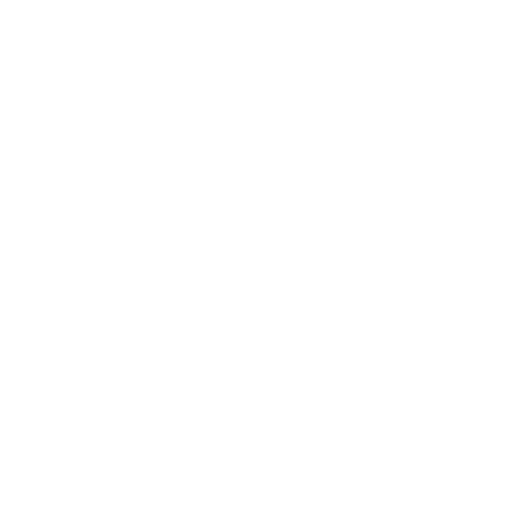
t = 0.00 s
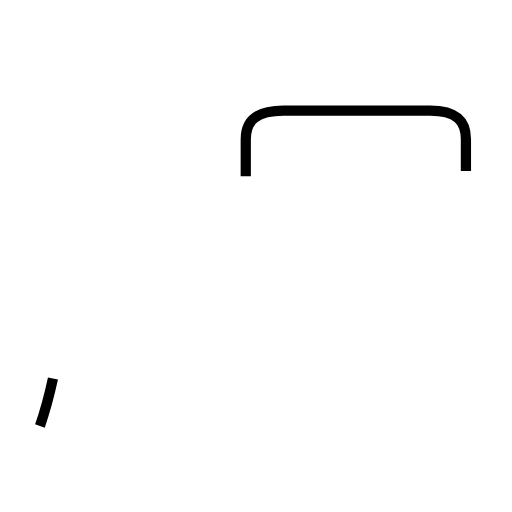
t = 1.09 s
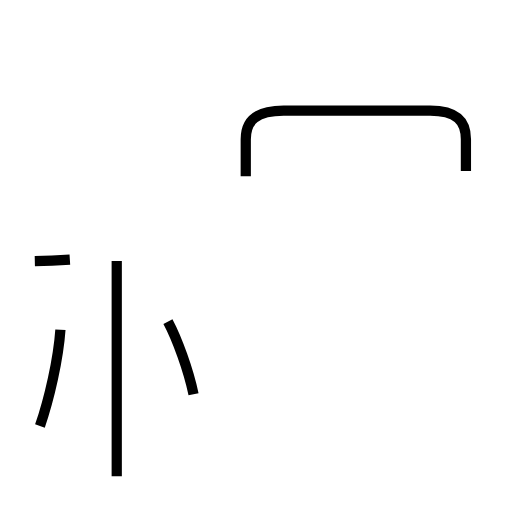
t = 2.19 s
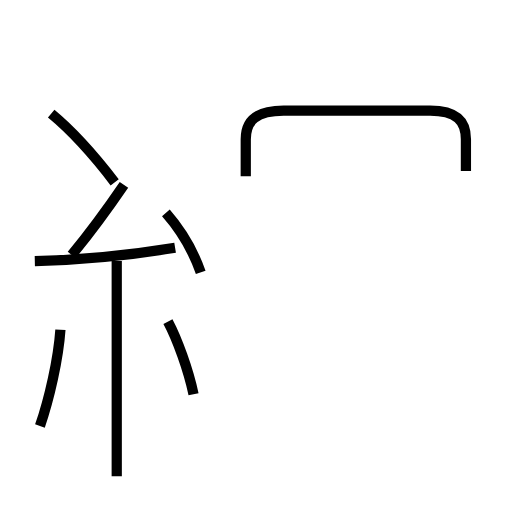
t = 3.24 s
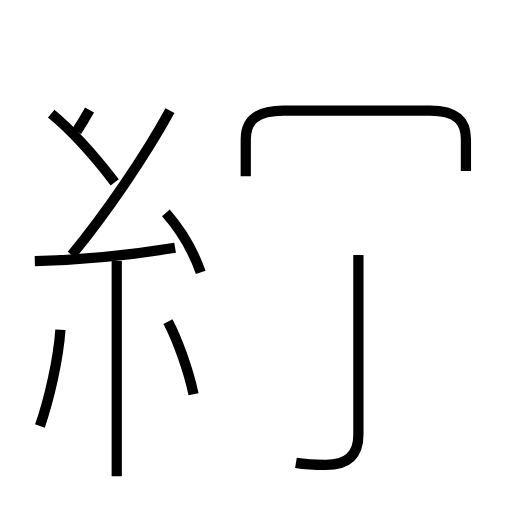
t = 4.33 s
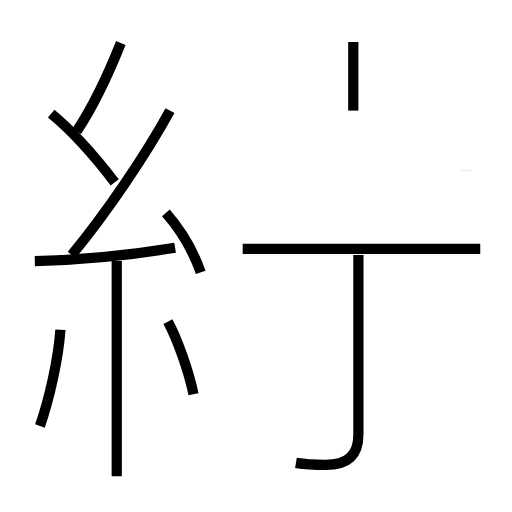
t = 5.44 s

The animated SVG that drew these frames (rendered in a browser with its animation timeline set to each time). Animation: 12 SMIL elements (animate=12); one cycle of 5.44 s.

<?xml version='1.0' encoding='utf-8'?>
<svg viewBox="0.0 -6.0 50.0 50.0" version="1.1" xmlns="http://www.w3.org/2000/svg"><rect x="-1000" y="-1000" width="2000" height="2000" stroke="white" fill="white" /><g style="fill:none;stroke:#000000;stroke-width:1"><path d="M 45.5 -27.3 L 45.5 -30.4 C 45.5 -32.2 44.6 -33.2 42.0 -33.2 L 27.7 -33.2 C 25.0 -33.2 24.0 -32.2 24.0 -30.4 L 24.0 -26.8 " transform="translate(0.0 38.0)" stroke-dasharray="31.4931670381947" stroke-dashoffset="31.4931670381947"><animate attributeName="stroke-dashoffset" from="31.4931670381947" to="0" dur="0.944795011145841s" begin="0s; anim_end.end" fill="freeze" id="anim0" /></path><path d="M 3.9 -2.4 C 4.8 -5.0 5.7 -8.9 5.9 -11.8 " transform="translate(0.0 38.0)" stroke-dasharray="9.633415750879484" stroke-dashoffset="9.633415750879484"><animate attributeName="stroke-dashoffset" from="9.633415750879484" to="0" dur="0.2890024725263845s" begin="anim0.end" fill="freeze" id="anim1" /></path><path d="M 11.4 2.5 L 11.4 -18.5 " transform="translate(0.0 38.0)" stroke-dasharray="21.0" stroke-dashoffset="21.0"><animate attributeName="stroke-dashoffset" from="21.0" to="0" dur="0.63s" begin="anim1.end" fill="freeze" id="anim2" /></path><path d="M 18.9 -5.5 C 18.4 -7.9 17.3 -10.9 16.4 -12.6 " transform="translate(0.0 38.0)" stroke-dasharray="7.546968784765047" stroke-dashoffset="7.546968784765047"><animate attributeName="stroke-dashoffset" from="7.546968784765047" to="0" dur="0.2264090635429514s" begin="anim2.end" fill="freeze" id="anim3" /></path><path d="M 3.4 -18.5 C 7.8 -18.6 12.8 -19.1 17.1 -19.8 " transform="translate(0.0 38.0)" stroke-dasharray="13.771773853547339" stroke-dashoffset="13.771773853547339"><animate attributeName="stroke-dashoffset" from="13.771773853547339" to="0" dur="0.41315321560642015s" begin="anim3.end" fill="freeze" id="anim4" /></path><path d="M 11.2 -26.2 C 8.9 -29.2 6.7 -31.5 5.0 -32.9 " transform="translate(0.0 38.0)" stroke-dasharray="9.146325186192563" stroke-dashoffset="9.146325186192563"><animate attributeName="stroke-dashoffset" from="9.146325186192563" to="0" dur="0.2743897555857769s" begin="anim4.end" fill="freeze" id="anim5" /></path><path d="M 19.6 -17.4 C 18.9 -19.4 17.6 -21.6 16.2 -23.2 " transform="translate(0.0 38.0)" stroke-dasharray="6.760228196899157" stroke-dashoffset="6.760228196899157"><animate attributeName="stroke-dashoffset" from="6.760228196899157" to="0" dur="0.2028068459069747s" begin="anim5.end" fill="freeze" id="anim6" /></path><path d="M 7.0 -19.1 C 10.3 -23.1 14.2 -28.8 16.6 -33.2 " transform="translate(0.0 38.0)" stroke-dasharray="17.079439329117452" stroke-dashoffset="17.079439329117452"><animate attributeName="stroke-dashoffset" from="17.079439329117452" to="0" dur="0.5123831798735236s" begin="anim6.end" fill="freeze" id="anim7" /></path><path d="M 28.9 1.2 C 30.1 1.4 30.9 1.4 31.8 1.4 C 33.9 1.4 35.0 0.5 35.0 -1.6 L 35.0 -19.1 " transform="translate(0.0 38.0)" stroke-dasharray="25.461331601675376" stroke-dashoffset="25.461331601675376"><animate attributeName="stroke-dashoffset" from="25.461331601675376" to="0" dur="0.7638399480502612s" begin="anim7.end" fill="freeze" id="anim8" /></path><path d="M 7.5 -31.2 C 9.1 -33.6 10.6 -36.8 11.8 -39.8 " transform="translate(0.0 38.0)" stroke-dasharray="9.631007494625958" stroke-dashoffset="9.631007494625958"><animate attributeName="stroke-dashoffset" from="9.631007494625958" to="0" dur="0.2889302248387787s" begin="anim8.end" fill="freeze" id="anim9" /></path><path d="M 46.9 -19.7 L 23.7 -19.7 " transform="translate(0.0 38.0)" stroke-dasharray="23.2" stroke-dashoffset="23.2"><animate attributeName="stroke-dashoffset" from="23.2" to="0" dur="0.696s" begin="anim9.end" fill="freeze" id="anim10" /></path><path d="M 34.5 -33.2 L 34.5 -39.9" transform="translate(0.0 38.0)" stroke-dasharray="6.699999999999996" stroke-dashoffset="6.699999999999996"><animate attributeName="stroke-dashoffset" from="6.699999999999996" to="0" dur="0.20099999999999987s" begin="anim10.end" fill="freeze" id="anim_end" /></path></g></svg>
